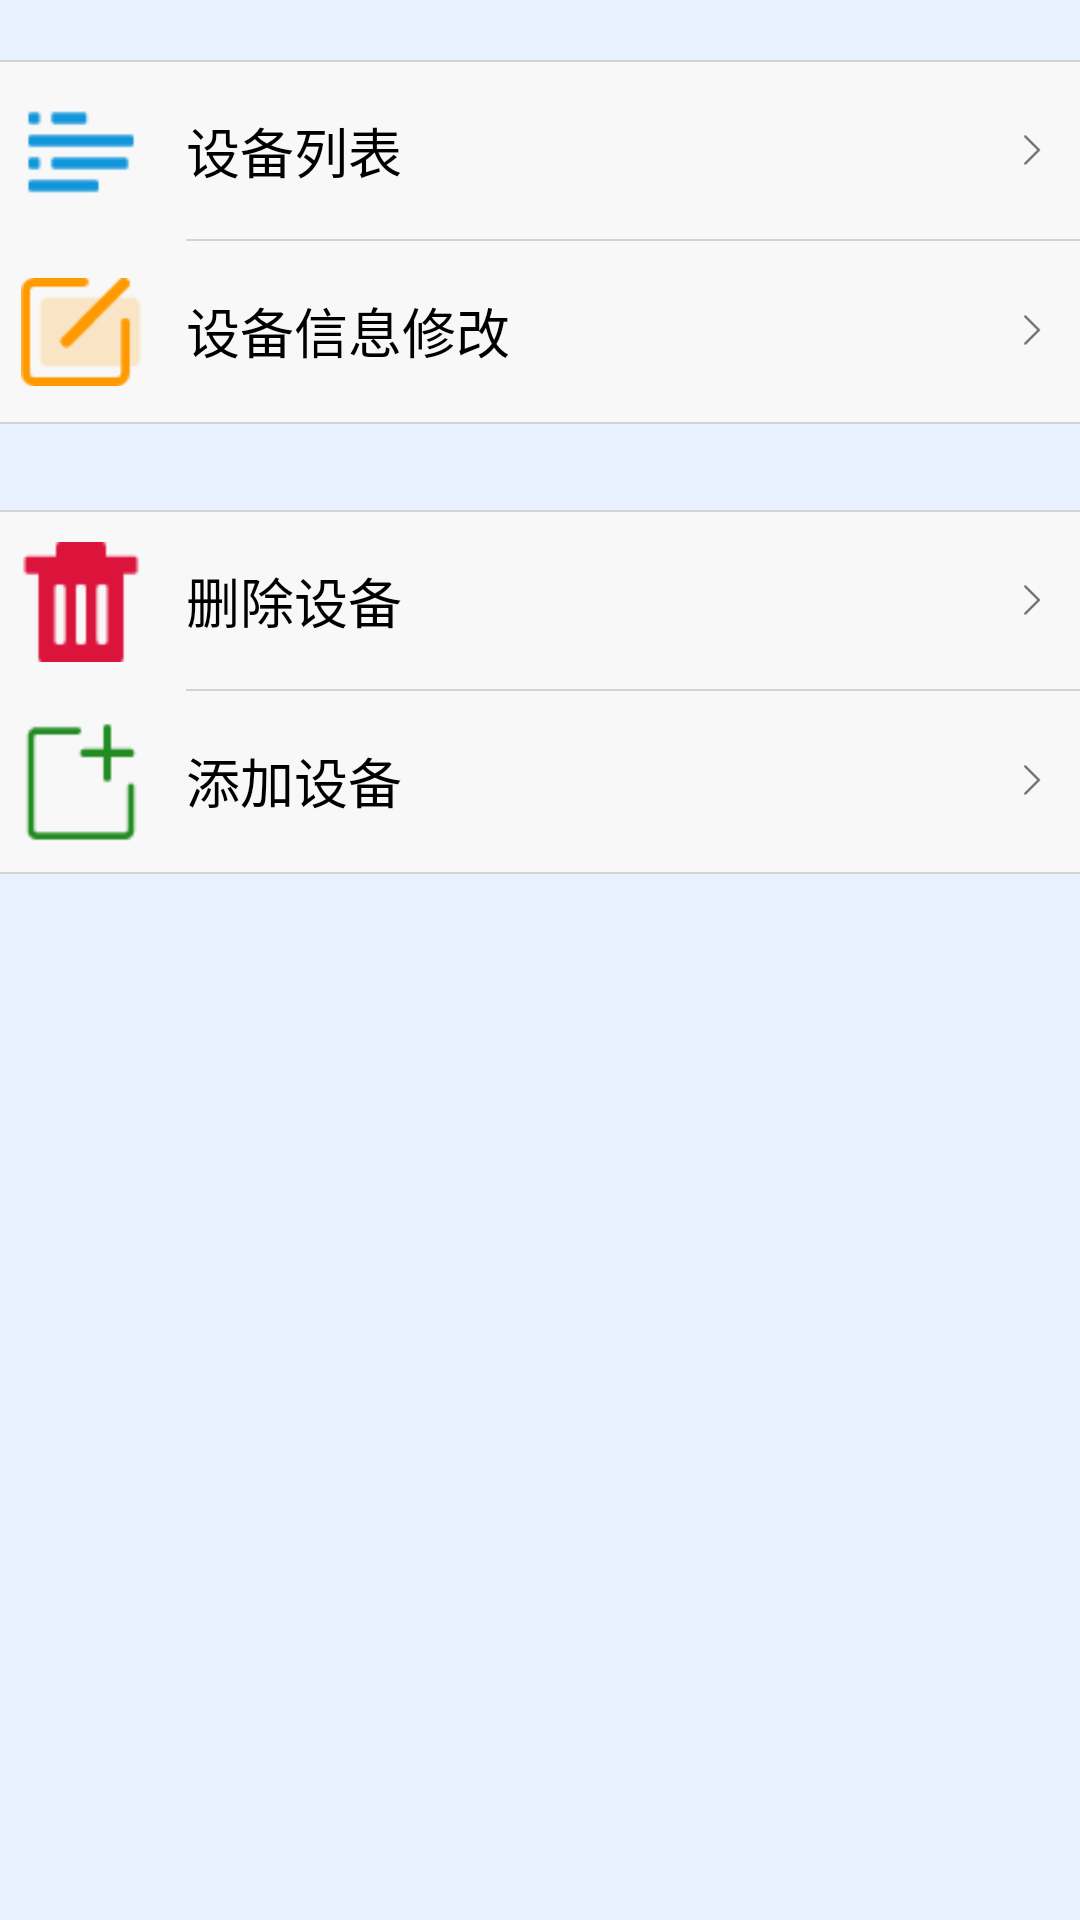

Reconstruct the res/layout file that produces this screen, plus the resources it refers to.
<!-- AndroidManifest.xml: application theme AppTheme.NoActionBar -->
<!-- res/layout/fragment_dev_manage.xml -->
<?xml version="1.0" encoding="utf-8"?>
<LinearLayout xmlns:android="http://schemas.android.com/apk/res/android"
    android:layout_width="match_parent"
    android:layout_height="match_parent"
    android:background="@color/bg_color"
    android:orientation="vertical">

    <View
        android:layout_marginTop="20dp"
        android:layout_width="match_parent"
        android:layout_height="0.5dp"
        android:background="@color/lightgrey" />

    <LinearLayout
        android:id="@+id/ll_to_select_dev"
        android:layout_width="match_parent"
        android:layout_height="60dp"
        android:background="@drawable/linearlayout_selector"
        android:gravity="center"
        android:orientation="horizontal">

        <ImageView
            android:layout_width="40dp"
            android:layout_height="40dp"
            android:layout_marginLeft="7dp"
            android:layout_marginRight="5dp"
            android:src="@drawable/icon_select_device" />

        <LinearLayout
            android:layout_width="match_parent"
            android:layout_height="match_parent"
            android:orientation="vertical">

            <TextView
                android:layout_width="match_parent"
                android:layout_height="59dp"
                android:paddingLeft="10dp"
                android:paddingRight="10dp"
                android:gravity="center_vertical|start"
                android:drawableRight="@mipmap/arrow_right"
                android:text="设备列表"
                android:textSize="18sp"
                android:textColor="@color/black" />

            <View
                android:layout_width="match_parent"
                android:layout_height="0.5dp"
                android:layout_marginLeft="10dp"
                android:background="@color/lightgrey" />
        </LinearLayout>

    </LinearLayout>

    <LinearLayout
        android:id="@+id/ll_to_modify_dev"
        android:layout_width="match_parent"
        android:layout_height="60dp"
        android:background="@drawable/linearlayout_selector"
        android:gravity="center"
        android:orientation="horizontal">

        <ImageView
            android:layout_width="40dp"
            android:layout_height="40dp"
            android:layout_marginLeft="7dp"
            android:layout_marginRight="5dp"
            android:src="@drawable/icon_modify_device" />

        <LinearLayout
            android:layout_width="match_parent"
            android:layout_height="match_parent"
            android:orientation="vertical">

            <TextView
                android:layout_width="match_parent"
                android:layout_height="59dp"
                android:paddingLeft="10dp"
                android:paddingRight="10dp"
                android:gravity="center_vertical|start"
                android:drawableRight="@mipmap/arrow_right"
                android:text="设备信息修改"
                android:textSize="18sp"
                android:textColor="@color/black" />
        </LinearLayout>

    </LinearLayout>

    <RelativeLayout
        android:layout_width="match_parent"
        android:layout_height="30dp"
        android:orientation="vertical">

        <View
            android:layout_width="match_parent"
            android:layout_height="0.5dp"
            android:layout_alignParentTop="true"
            android:background="@color/lightgrey" />

        <View
            android:layout_width="match_parent"
            android:layout_height="0.5dp"
            android:layout_alignParentBottom="true"
            android:background="@color/lightgrey" />
    </RelativeLayout>

    <LinearLayout
        android:id="@+id/ll_to_delete_dev"
        android:layout_width="match_parent"
        android:layout_height="60dp"
        android:background="@drawable/linearlayout_selector"
        android:gravity="center"
        android:orientation="horizontal">

        <ImageView
            android:layout_width="40dp"
            android:layout_height="40dp"
            android:layout_marginLeft="7dp"
            android:layout_marginRight="5dp"
            android:src="@drawable/icon_delete_device" />

        <LinearLayout
            android:layout_width="match_parent"
            android:layout_height="match_parent"
            android:orientation="vertical">

            <TextView
                android:layout_width="match_parent"
                android:layout_height="59dp"
                android:paddingLeft="10dp"
                android:paddingRight="10dp"
                android:gravity="center_vertical|start"
                android:drawableRight="@mipmap/arrow_right"
                android:text="删除设备"
                android:textSize="18sp"
                android:textColor="@color/black" />

            <View
                android:layout_width="match_parent"
                android:layout_height="0.5dp"
                android:layout_marginLeft="10dp"
                android:background="@color/lightgrey" />
        </LinearLayout>

    </LinearLayout>

    <LinearLayout
        android:id="@+id/ll_to_add_dev"
        android:layout_width="match_parent"
        android:layout_height="60dp"
        android:background="@drawable/linearlayout_selector"
        android:gravity="center"
        android:orientation="horizontal">

        <ImageView
            android:layout_width="40dp"
            android:layout_height="40dp"
            android:layout_marginLeft="7dp"
            android:layout_marginRight="5dp"
            android:src="@drawable/icon_add_device" />

        <LinearLayout
            android:layout_width="match_parent"
            android:layout_height="match_parent"
            android:orientation="vertical">

            <TextView
                android:layout_width="match_parent"
                android:layout_height="59dp"
                android:paddingLeft="10dp"
                android:paddingRight="10dp"
                android:gravity="center_vertical|start"
                android:drawableRight="@mipmap/arrow_right"
                android:text="添加设备"
                android:textSize="18sp"
                android:textColor="@color/black" />


        </LinearLayout>

    </LinearLayout>

    <View
        android:layout_width="match_parent"
        android:layout_height="0.5dp"
        android:background="@color/lightgrey" />
</LinearLayout>
<!-- resources referenced by this layout -->
<resources>
  <color name="bg_color">#e7f1ff</color>
  <color name="black">#000000</color>
  <color name="lightgrey">#D3D3D3</color>
  <!-- drawable icon_add_device: png bitmap (drawable-v24, 547 bytes) -->
  <!-- drawable icon_delete_device: png bitmap (drawable-v24, 615 bytes) -->
  <!-- drawable icon_modify_device: png bitmap (drawable, 893 bytes) -->
  <!-- drawable icon_select_device: png bitmap (drawable, 487 bytes) -->
  <!-- drawable linearlayout_selector (drawable) -->
  <?xml version="1.0" encoding="utf-8"?>
  <selector xmlns:android="http://schemas.android.com/apk/res/android">
      <item android:state_focused="true" android:drawable="@color/whitesmoke_transparent" />
      <item android:state_pressed="true" android:drawable="@color/whitesmoke_transparent" />
  
      <item android:drawable="@color/bg_color1" />
  </selector>
  <!-- mipmap arrow_right: png bitmap (mipmap-xxxhdpi, 392 bytes) -->
  <style name="AppTheme.NoActionBar">
          <item name="windowActionBar">false</item>
          <item name="windowNoTitle">true</item>
          <item name="android:dropDownListViewStyle">@style/XSpinnerStyle</item>
      </style>
  <color name="whitesmoke_transparent">#99F5F5F5</color>
  <color name="bg_color1">#f8f8f8</color>
  <style name="XSpinnerStyle" parent="android:style/Widget.ListView.DropDown">
          
          <item name="android:divider">@color/grey</item>
          <item name="android:dividerHeight">1dp</item>
      </style>
  <color name="grey">#808080</color>
</resources>
